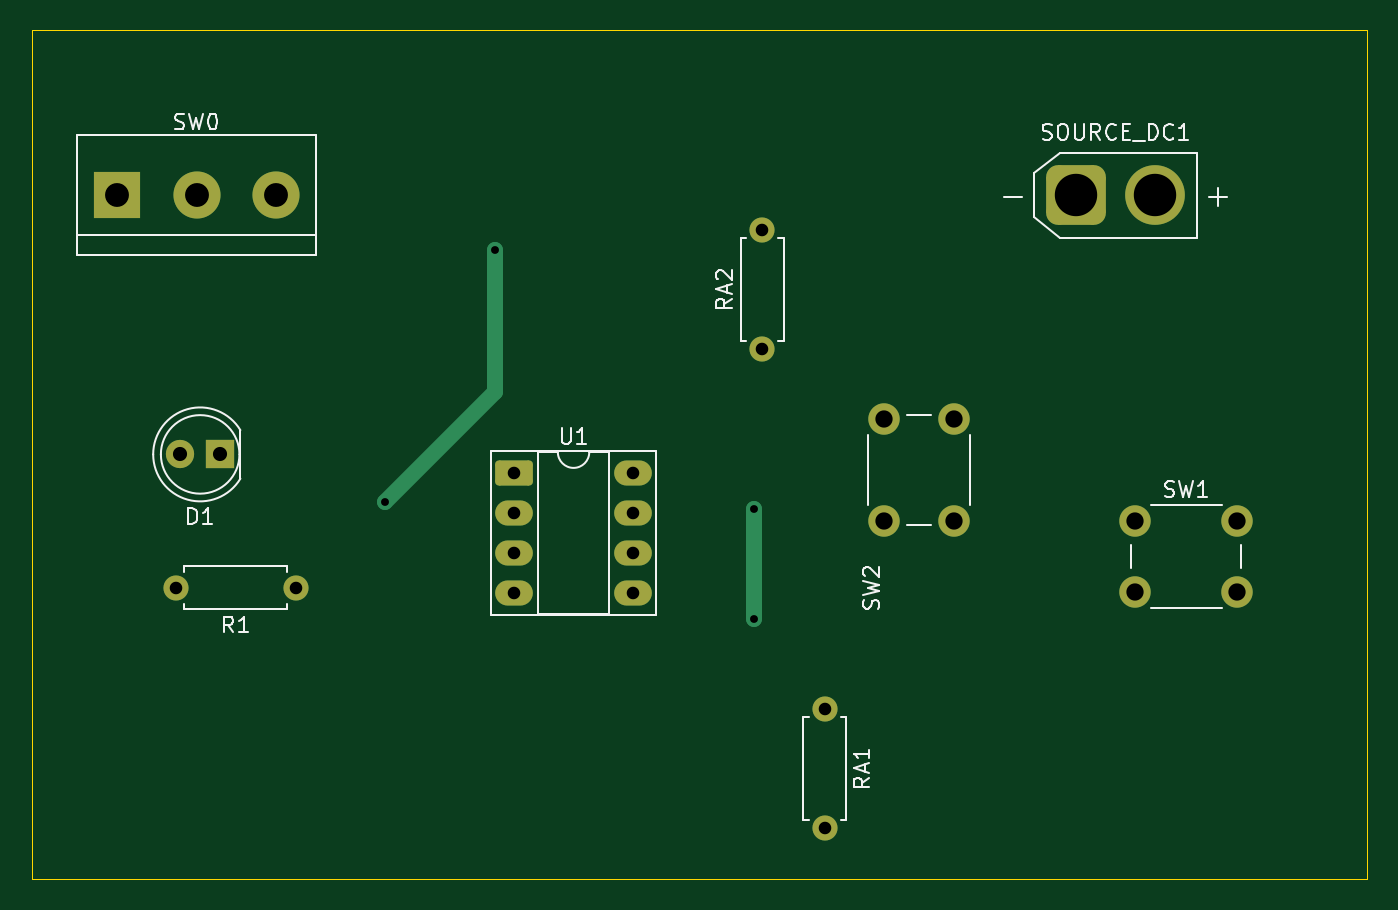
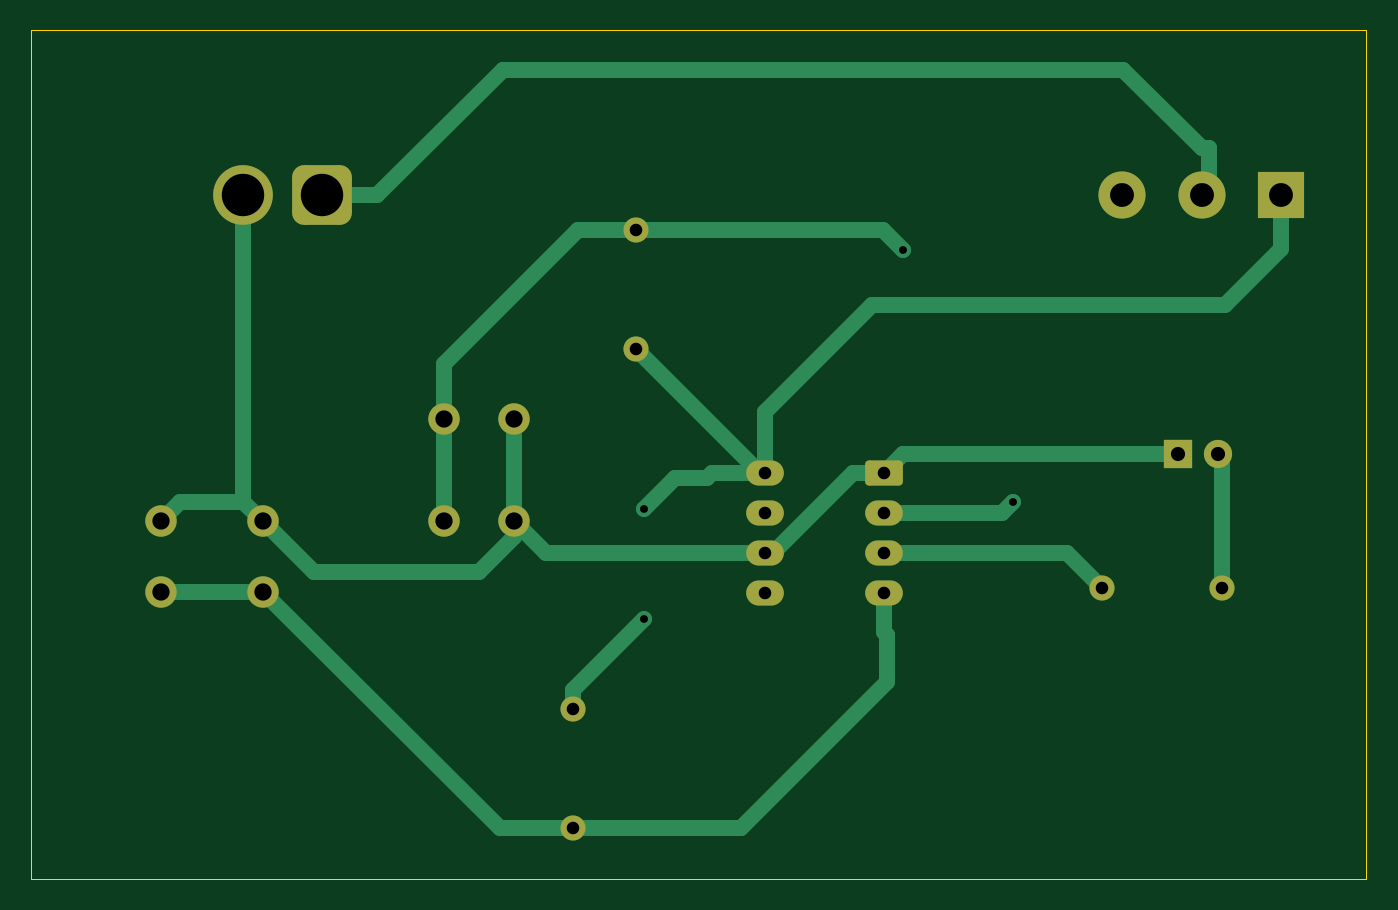
Circuit board: 11 layer files. Board 85.0 x 54.0 mm.
- bottom_copper: Timmer-555-bistable-0.0.1-B_Cu.gbr (7088 bytes)
- bottom_mask: Timmer-555-bistable-0.0.1-B_Mask.gbr (2448 bytes)
- paste: Timmer-555-bistable-0.0.1-B_Paste.gbr (483 bytes)
- bottom_silk: Timmer-555-bistable-0.0.1-B_Silkscreen.gbr (484 bytes)
- outline: Timmer-555-bistable-0.0.1-Edge_Cuts.gbr (643 bytes)
- top_copper: Timmer-555-bistable-0.0.1-F_Cu.gbr (4098 bytes)
- top_mask: Timmer-555-bistable-0.0.1-F_Mask.gbr (2448 bytes)
- paste: Timmer-555-bistable-0.0.1-F_Paste.gbr (483 bytes)
- top_silk: Timmer-555-bistable-0.0.1-F_Silkscreen.gbr (19242 bytes)
- drill: Timmer-555-bistable-0.0.1-NPTH.drl (281 bytes)
- drill: Timmer-555-bistable-0.0.1-PTH.drl (1152 bytes)

=== bottom_copper: Timmer-555-bistable-0.0.1-B_Cu.gbr (7088 bytes, source omitted) ===
=== bottom_mask: Timmer-555-bistable-0.0.1-B_Mask.gbr (2448 bytes, source withheld) ===
=== paste: Timmer-555-bistable-0.0.1-B_Paste.gbr ===
%TF.GenerationSoftware,KiCad,Pcbnew,9.0.4*%
%TF.CreationDate,2025-10-10T16:17:53+02:00*%
%TF.ProjectId,Timmer-555-bistable-0.0.1,54696d6d-6572-42d3-9535-352d62697374,rev?*%
%TF.SameCoordinates,Original*%
%TF.FileFunction,Paste,Bot*%
%TF.FilePolarity,Positive*%
%FSLAX46Y46*%
G04 Gerber Fmt 4.6, Leading zero omitted, Abs format (unit mm)*
G04 Created by KiCad (PCBNEW 9.0.4) date 2025-10-10 16:17:53*
%MOMM*%
%LPD*%
G01*
G04 APERTURE LIST*
G04 APERTURE END LIST*
M02*

=== bottom_silk: Timmer-555-bistable-0.0.1-B_Silkscreen.gbr ===
%TF.GenerationSoftware,KiCad,Pcbnew,9.0.4*%
%TF.CreationDate,2025-10-10T16:17:53+02:00*%
%TF.ProjectId,Timmer-555-bistable-0.0.1,54696d6d-6572-42d3-9535-352d62697374,rev?*%
%TF.SameCoordinates,Original*%
%TF.FileFunction,Legend,Bot*%
%TF.FilePolarity,Positive*%
%FSLAX46Y46*%
G04 Gerber Fmt 4.6, Leading zero omitted, Abs format (unit mm)*
G04 Created by KiCad (PCBNEW 9.0.4) date 2025-10-10 16:17:53*
%MOMM*%
%LPD*%
G01*
G04 APERTURE LIST*
G04 APERTURE END LIST*
M02*

=== outline: Timmer-555-bistable-0.0.1-Edge_Cuts.gbr ===
%TF.GenerationSoftware,KiCad,Pcbnew,9.0.4*%
%TF.CreationDate,2025-10-10T16:17:53+02:00*%
%TF.ProjectId,Timmer-555-bistable-0.0.1,54696d6d-6572-42d3-9535-352d62697374,rev?*%
%TF.SameCoordinates,Original*%
%TF.FileFunction,Profile,NP*%
%FSLAX46Y46*%
G04 Gerber Fmt 4.6, Leading zero omitted, Abs format (unit mm)*
G04 Created by KiCad (PCBNEW 9.0.4) date 2025-10-10 16:17:53*
%MOMM*%
%LPD*%
G01*
G04 APERTURE LIST*
%TA.AperFunction,Profile*%
%ADD10C,0.050000*%
%TD*%
G04 APERTURE END LIST*
D10*
X96500000Y-31500000D02*
X181500000Y-31500000D01*
X181500000Y-85500000D01*
X96500000Y-85500000D01*
X96500000Y-31500000D01*
M02*

=== top_copper: Timmer-555-bistable-0.0.1-F_Cu.gbr ===
%TF.GenerationSoftware,KiCad,Pcbnew,9.0.4*%
%TF.CreationDate,2025-10-10T16:17:53+02:00*%
%TF.ProjectId,Timmer-555-bistable-0.0.1,54696d6d-6572-42d3-9535-352d62697374,rev?*%
%TF.SameCoordinates,Original*%
%TF.FileFunction,Copper,L1,Top*%
%TF.FilePolarity,Positive*%
%FSLAX46Y46*%
G04 Gerber Fmt 4.6, Leading zero omitted, Abs format (unit mm)*
G04 Created by KiCad (PCBNEW 9.0.4) date 2025-10-10 16:17:53*
%MOMM*%
%LPD*%
G01*
G04 APERTURE LIST*
G04 Aperture macros list*
%AMRoundRect*
0 Rectangle with rounded corners*
0 $1 Rounding radius*
0 $2 $3 $4 $5 $6 $7 $8 $9 X,Y pos of 4 corners*
0 Add a 4 corners polygon primitive as box body*
4,1,4,$2,$3,$4,$5,$6,$7,$8,$9,$2,$3,0*
0 Add four circle primitives for the rounded corners*
1,1,$1+$1,$2,$3*
1,1,$1+$1,$4,$5*
1,1,$1+$1,$6,$7*
1,1,$1+$1,$8,$9*
0 Add four rect primitives between the rounded corners*
20,1,$1+$1,$2,$3,$4,$5,0*
20,1,$1+$1,$4,$5,$6,$7,0*
20,1,$1+$1,$6,$7,$8,$9,0*
20,1,$1+$1,$8,$9,$2,$3,0*%
G04 Aperture macros list end*
%TA.AperFunction,ComponentPad*%
%ADD10RoundRect,0.250000X-0.950000X-0.550000X0.950000X-0.550000X0.950000X0.550000X-0.950000X0.550000X0*%
%TD*%
%TA.AperFunction,ComponentPad*%
%ADD11O,2.400000X1.600000*%
%TD*%
%TA.AperFunction,ComponentPad*%
%ADD12C,2.000000*%
%TD*%
%TA.AperFunction,ComponentPad*%
%ADD13R,3.000000X3.000000*%
%TD*%
%TA.AperFunction,ComponentPad*%
%ADD14C,3.000000*%
%TD*%
%TA.AperFunction,ComponentPad*%
%ADD15RoundRect,0.760000X-1.140000X-1.140000X1.140000X-1.140000X1.140000X1.140000X-1.140000X1.140000X0*%
%TD*%
%TA.AperFunction,ComponentPad*%
%ADD16C,3.800000*%
%TD*%
%TA.AperFunction,ComponentPad*%
%ADD17C,1.600000*%
%TD*%
%TA.AperFunction,ComponentPad*%
%ADD18R,1.800000X1.800000*%
%TD*%
%TA.AperFunction,ComponentPad*%
%ADD19C,1.800000*%
%TD*%
%TA.AperFunction,ViaPad*%
%ADD20C,1.000000*%
%TD*%
%TA.AperFunction,Conductor*%
%ADD21C,1.000000*%
%TD*%
G04 APERTURE END LIST*
D10*
%TO.P,U1,1,GND*%
%TO.N,THR*%
X127190000Y-59690000D03*
D11*
%TO.P,U1,2,TR*%
%TO.N,TRG*%
X127190000Y-62230000D03*
%TO.P,U1,3,Q*%
%TO.N,Net-(U1-Q)*%
X127190000Y-64770000D03*
%TO.P,U1,4,R*%
%TO.N,Net-(U1-R)*%
X127190000Y-67310000D03*
%TO.P,U1,5,CV*%
%TO.N,unconnected-(U1-CV-Pad5)*%
X134810000Y-67310000D03*
%TO.P,U1,6,THR*%
%TO.N,THR*%
X134810000Y-64770000D03*
%TO.P,U1,7,DIS*%
%TO.N,unconnected-(U1-DIS-Pad7)*%
X134810000Y-62230000D03*
%TO.P,U1,8,VCC*%
%TO.N,Net-(SW0-C)*%
X134810000Y-59690000D03*
%TD*%
D12*
%TO.P,SW2,1,1*%
%TO.N,THR*%
X150750000Y-62750000D03*
X150750000Y-56250000D03*
%TO.P,SW2,2,2*%
%TO.N,TRG*%
X155250000Y-62750000D03*
X155250000Y-56250000D03*
%TD*%
%TO.P,SW1,1,1*%
%TO.N,THR*%
X166750000Y-62750000D03*
X173250000Y-62750000D03*
%TO.P,SW1,2,2*%
%TO.N,Net-(U1-R)*%
X166750000Y-67250000D03*
X173250000Y-67250000D03*
%TD*%
D13*
%TO.P,SW0,1,C*%
%TO.N,Net-(SW0-C)*%
X101920000Y-42000000D03*
D14*
%TO.P,SW0,2,B*%
%TO.N,Net-(SW0-B)*%
X107000000Y-42000000D03*
%TO.P,SW0,3,A*%
%TO.N,unconnected-(SW0-A-Pad3)*%
X112080000Y-42000000D03*
%TD*%
D15*
%TO.P,SOURCE_DC1,1*%
%TO.N,Net-(SW0-B)*%
X163000000Y-42000000D03*
D16*
%TO.P,SOURCE_DC1,2*%
%TO.N,THR*%
X168000000Y-42000000D03*
%TD*%
D17*
%TO.P,RA2,1*%
%TO.N,Net-(SW0-C)*%
X143000000Y-51810000D03*
%TO.P,RA2,2*%
%TO.N,TRG*%
X143000000Y-44190000D03*
%TD*%
%TO.P,RA1,1*%
%TO.N,Net-(SW0-C)*%
X147000000Y-74690000D03*
%TO.P,RA1,2*%
%TO.N,Net-(U1-R)*%
X147000000Y-82310000D03*
%TD*%
%TO.P,R1,1*%
%TO.N,Net-(U1-Q)*%
X113310000Y-67000000D03*
%TO.P,R1,2*%
%TO.N,Net-(D1-A)*%
X105690000Y-67000000D03*
%TD*%
D18*
%TO.P,D1,1,K*%
%TO.N,THR*%
X108500000Y-58500000D03*
D19*
%TO.P,D1,2,A*%
%TO.N,Net-(D1-A)*%
X105960000Y-58500000D03*
%TD*%
D20*
%TO.N,Net-(SW0-C)*%
X142500000Y-62000000D03*
X142500000Y-69000000D03*
%TO.N,TRG*%
X126000000Y-45500000D03*
X119000000Y-61500000D03*
%TD*%
D21*
%TO.N,Net-(SW0-C)*%
X142500000Y-69000000D02*
X142500000Y-62000000D01*
%TO.N,TRG*%
X126000000Y-54500000D02*
X126000000Y-45500000D01*
X119000000Y-61500000D02*
X126000000Y-54500000D01*
%TD*%
M02*

=== top_mask: Timmer-555-bistable-0.0.1-F_Mask.gbr (2448 bytes, source withheld) ===
=== paste: Timmer-555-bistable-0.0.1-F_Paste.gbr ===
%TF.GenerationSoftware,KiCad,Pcbnew,9.0.4*%
%TF.CreationDate,2025-10-10T16:17:53+02:00*%
%TF.ProjectId,Timmer-555-bistable-0.0.1,54696d6d-6572-42d3-9535-352d62697374,rev?*%
%TF.SameCoordinates,Original*%
%TF.FileFunction,Paste,Top*%
%TF.FilePolarity,Positive*%
%FSLAX46Y46*%
G04 Gerber Fmt 4.6, Leading zero omitted, Abs format (unit mm)*
G04 Created by KiCad (PCBNEW 9.0.4) date 2025-10-10 16:17:53*
%MOMM*%
%LPD*%
G01*
G04 APERTURE LIST*
G04 APERTURE END LIST*
M02*

=== top_silk: Timmer-555-bistable-0.0.1-F_Silkscreen.gbr (19242 bytes, source omitted) ===
=== drill: Timmer-555-bistable-0.0.1-NPTH.drl ===
M48
; DRILL file {KiCad 9.0.4} date 2025-10-10T16:17:50+0200
; FORMAT={-:-/ absolute / metric / decimal}
; #@! TF.CreationDate,2025-10-10T16:17:50+02:00
; #@! TF.GenerationSoftware,Kicad,Pcbnew,9.0.4
; #@! TF.FileFunction,NonPlated,1,2,NPTH
FMAT,2
METRIC
%
G90
G05
M30

=== drill: Timmer-555-bistable-0.0.1-PTH.drl ===
M48
; DRILL file {KiCad 9.0.4} date 2025-10-10T16:17:50+0200
; FORMAT={-:-/ absolute / metric / decimal}
; #@! TF.CreationDate,2025-10-10T16:17:50+02:00
; #@! TF.GenerationSoftware,Kicad,Pcbnew,9.0.4
; #@! TF.FileFunction,Plated,1,2,PTH
FMAT,2
METRIC
; #@! TA.AperFunction,Plated,PTH,ViaDrill
T1C0.500
; #@! TA.AperFunction,Plated,PTH,ComponentDrill
T2C0.800
; #@! TA.AperFunction,Plated,PTH,ComponentDrill
T3C0.900
; #@! TA.AperFunction,Plated,PTH,ComponentDrill
T4C1.100
; #@! TA.AperFunction,Plated,PTH,ComponentDrill
T5C1.520
; #@! TA.AperFunction,Plated,PTH,ComponentDrill
T6C2.700
%
G90
G05
T1
X119.0Y-61.5
X126.0Y-45.5
X142.5Y-62.0
X142.5Y-69.0
T2
X105.69Y-67.0
X113.31Y-67.0
X127.19Y-59.69
X127.19Y-62.23
X127.19Y-64.77
X127.19Y-67.31
X134.81Y-59.69
X134.81Y-62.23
X134.81Y-64.77
X134.81Y-67.31
X143.0Y-44.19
X143.0Y-51.81
X147.0Y-74.69
X147.0Y-82.31
T3
X105.96Y-58.5
X108.5Y-58.5
T4
X150.75Y-56.25
X150.75Y-62.75
X155.25Y-56.25
X155.25Y-62.75
X166.75Y-62.75
X166.75Y-67.25
X173.25Y-62.75
X173.25Y-67.25
T5
X101.92Y-42.0
X107.0Y-42.0
X112.08Y-42.0
T6
X163.0Y-42.0
X168.0Y-42.0
M30

